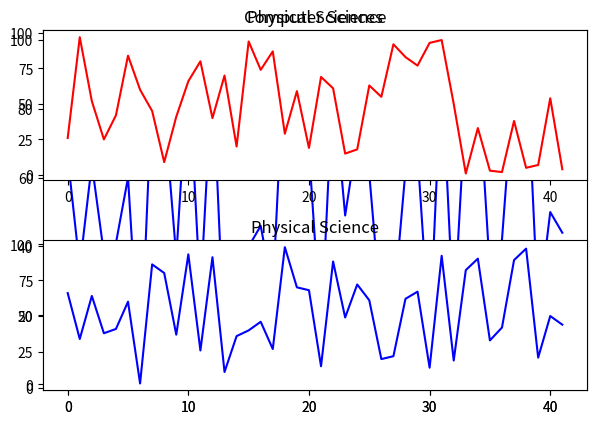

This figure's Python source:
# Create a figure with 1x2 subplot and make the left subplot active
import matplotlib.pyplot as plt
import random

a = 1970
b = 2012
year =  ([i for i in range(b - a)])

computer_science = random.sample(range(1, 100), (b-a))
physical_science = random.sample(range(1, 100), (b-a))
print (computer_science)
print ('--------------------------------------------')
print (physical_science)

# Plot in blue the % of degrees awarded to women in the Physical Sciences
plt.plot(year, physical_science, color='blue')
plt.title('Physical Sciences')

# Make the right subplot active in the current 1x2 subplot grid
plt.subplot(2, 1, 1)

# Plot in red the % of degrees awarded to women in Computer Science
plt.plot(year, computer_science, color='red')
plt.title('Computer Science')

plt.subplot(2, 1, 2)
plt.plot(year, physical_science, color='blue')
plt.title('Physical Science')

# Use plt.tight_layout() to improve the spacing between subplots
plt.tight_layout()
plt.show()
